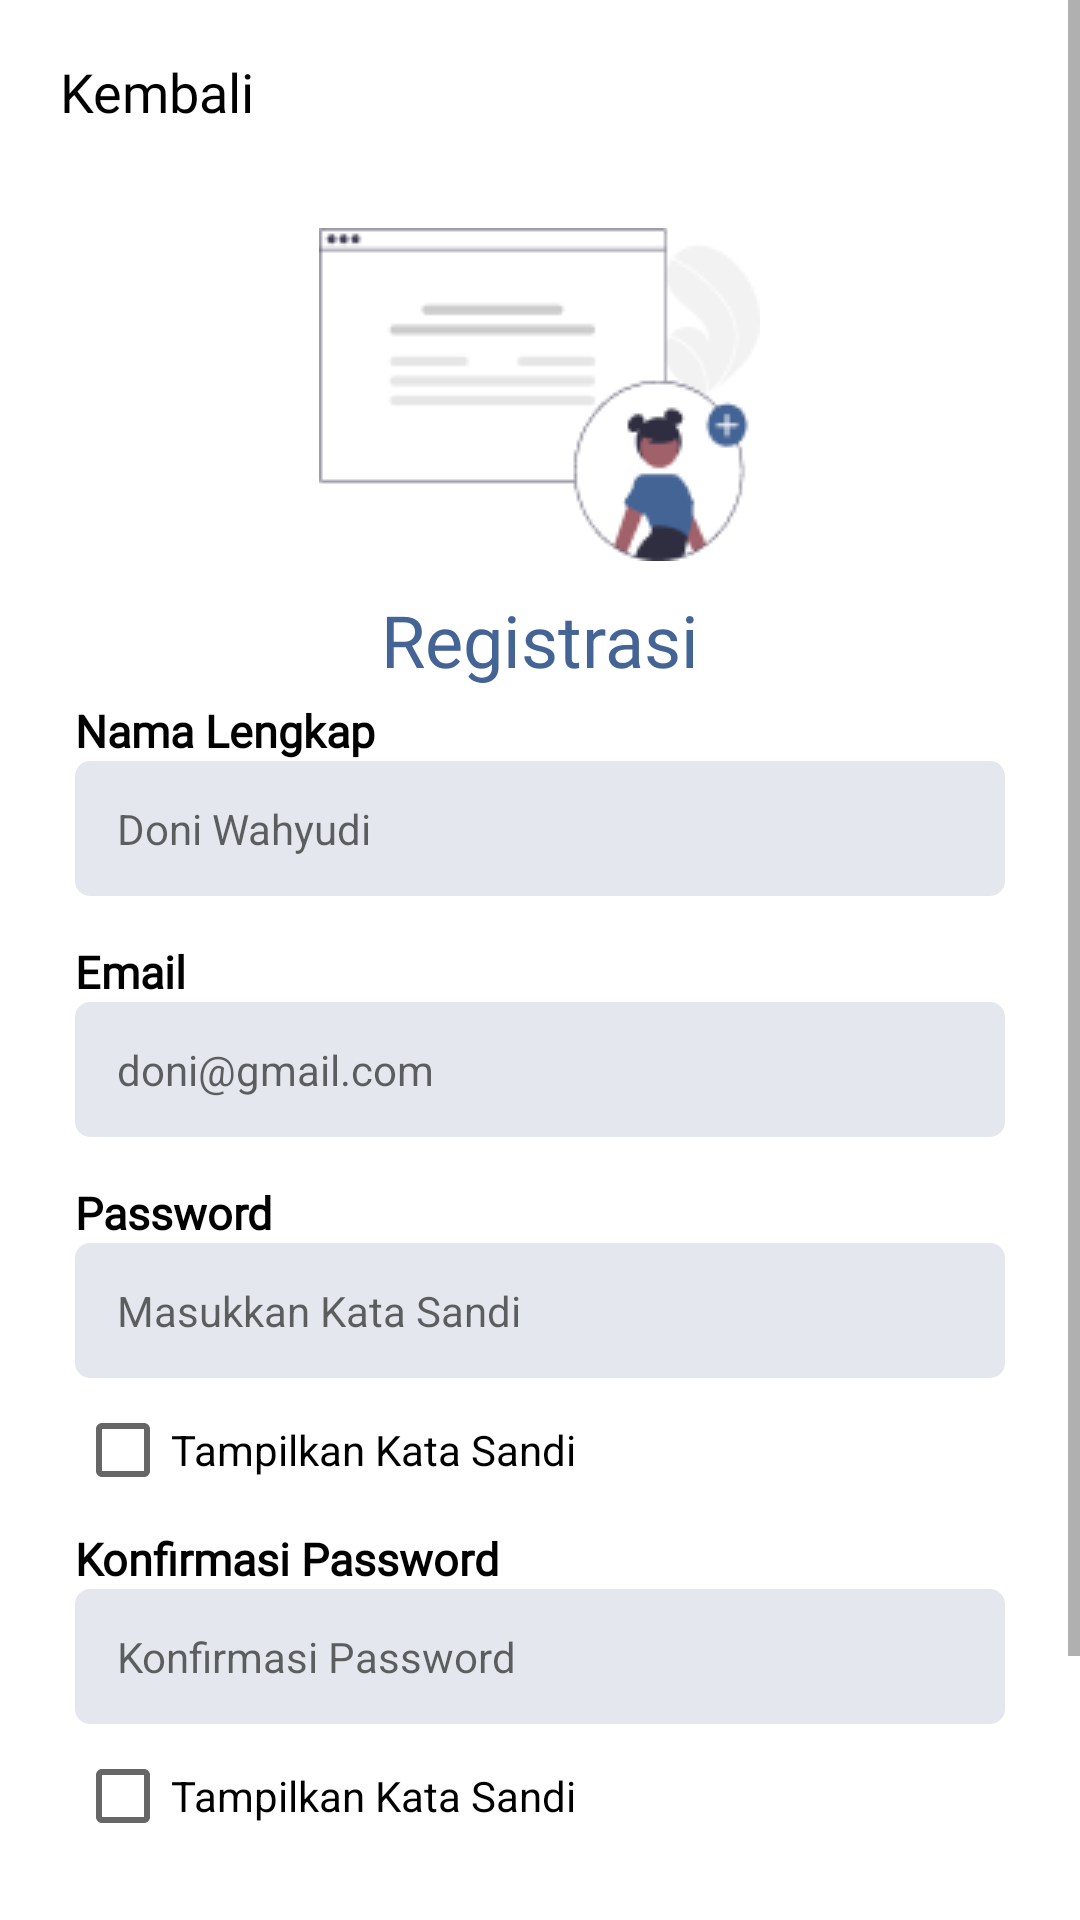

Reconstruct the res/layout file that produces this screen, plus the resources it refers to.
<!-- AndroidManifest.xml: application theme Theme.Final2 -->
<!-- res/layout/activity_register_user.xml -->
<?xml version="1.0" encoding="utf-8"?>
<ScrollView xmlns:android="http://schemas.android.com/apk/res/android"
    xmlns:tools="http://schemas.android.com/tools"
    android:layout_width="match_parent"
    android:layout_height="wrap_content"
    tools:context=".User.RegisterUser">

    <LinearLayout
        android:layout_width="match_parent"
        android:layout_height="wrap_content"
        android:orientation="vertical"
        tools:context=".User.RegisterUser">

        <androidx.appcompat.widget.Toolbar
            android:id="@+id/toolbarStaf"
            android:layout_width="match_parent"
            android:layout_height="wrap_content">

            <ImageView
                android:id="@+id/imgBack2"
                android:layout_width="wrap_content"
                android:layout_height="wrap_content"
                android:contentDescription="@string/back_button"
                android:src="@drawable/back" />

            <TextView
                android:layout_width="wrap_content"
                android:layout_height="wrap_content"
                android:layout_marginStart="20dp"
                android:fontFamily="@font/hind_bold"
                android:paddingTop="5dp"
                android:text="@string/kembali"
                android:textColor="@color/black"
                android:textSize="18sp" />

        </androidx.appcompat.widget.Toolbar>

        <ImageView
            android:layout_width="wrap_content"
            android:layout_height="wrap_content"
            android:layout_gravity="center"
            android:layout_marginTop="20dp"
            android:contentDescription="@string/image_register_user"
            android:src="@drawable/add_staff" />

        <TextView
            style="@style/judul"
            android:layout_width="wrap_content"
            android:layout_height="wrap_content"
            android:layout_gravity="center"
            android:layout_marginTop="10dp"
            android:text="@string/register"
            android:textColor="@color/biru" />

        <ProgressBar
            android:layout_gravity="center"
            android:id="@+id/progressBar"
            style="?android:attr/progressBarStyle"
            android:layout_width="wrap_content"
            android:layout_height="wrap_content"
            android:visibility="gone"
            tools:visibility="visible" />

        <TextView
            style="@style/keterangan"
            android:layout_width="wrap_content"
            android:layout_height="wrap_content"
            android:layout_marginTop="4dp"
            android:text="@string/nama_lengkap" />

        <EditText
            android:id="@+id/reg_name"
            android:layout_width="match_parent"
            android:layout_height="45dp"
            android:layout_marginLeft="25dp"
            android:layout_marginRight="25dp"
            android:autofillHints="name"
            android:background="@drawable/input_text"
            android:hint="@string/doni_wahyudi"
            android:inputType="text"
            android:paddingStart="14dp"
            android:textSize="14sp"
            tools:ignore="RtlSymmetry" />

        <TextView
            style="@style/keterangan"
            android:layout_width="wrap_content"
            android:layout_height="wrap_content"
            android:layout_marginTop="15dp"
            android:text="@string/email" />

        <EditText
            android:id="@+id/reg_email"
            android:layout_width="match_parent"
            android:layout_height="45dp"
            android:layout_marginLeft="25dp"
            android:layout_marginRight="25dp"
            android:autofillHints="emailAddress"
            android:background="@drawable/input_text"
            android:hint="@string/doni_gmail_com"
            android:inputType="textEmailAddress"
            android:paddingStart="14dp"
            android:textSize="14sp"
            tools:ignore="RtlSymmetry" />

        <TextView
            style="@style/keterangan"
            android:layout_width="wrap_content"
            android:layout_height="wrap_content"
            android:layout_marginTop="15dp"
            android:text="@string/password" />

        <EditText
            android:id="@+id/reg_pass"
            android:layout_width="match_parent"
            android:layout_height="45dp"
            android:layout_marginLeft="25dp"
            android:layout_marginRight="25dp"
            android:autofillHints="password"
            android:background="@drawable/input_text"
            android:hint="@string/masukkan_kata_sandi"
            android:inputType="textPassword"
            android:paddingStart="14dp"
            android:textSize="14sp"
            tools:ignore="RtlSymmetry" />

        <CheckBox
            android:id="@+id/show_pass_register_user"
            android:layout_width="match_parent"
            android:layout_height="wrap_content"
            android:layout_marginLeft="25dp"
            android:layout_marginRight="25dp"
            android:text="@string/tampilkan_kata_sandi" />

        <TextView
            style="@style/keterangan"
            android:layout_width="wrap_content"
            android:layout_height="wrap_content"
            android:layout_marginTop="2dp"
            android:text="@string/konfirmasi_password" />

        <EditText
            android:id="@+id/ConPassword_reg"
            android:layout_width="match_parent"
            android:layout_height="45dp"
            android:layout_marginLeft="25dp"
            android:layout_marginRight="25dp"
            android:autofillHints="password"
            android:background="@drawable/input_text"
            android:hint="@string/konfirmasi_password"
            android:inputType="textPassword"
            android:paddingStart="14dp"
            android:textSize="14sp"
            tools:ignore="RtlSymmetry" />

        <CheckBox
            android:id="@+id/show_konfpass_register_user"
            android:layout_width="match_parent"
            android:layout_height="wrap_content"
            android:layout_marginLeft="25dp"
            android:layout_marginRight="25dp"
            android:text="@string/tampilkan_kata_sandi" />

        <Button
            android:id="@+id/btnRegister_user"
            style="@style/text"
            android:layout_width="match_parent"
            android:layout_height="45dp"
            android:layout_marginLeft="25dp"
            android:layout_marginTop="24dp"
            android:layout_marginRight="25dp"
            android:background="@drawable/input_text"
            android:backgroundTint="@color/biru"
            android:text="@string/register" />

        <TextView
            android:id="@+id/tv_sign_in"
            style="@style/keterangan"
            android:layout_width="wrap_content"
            android:layout_height="wrap_content"
            android:layout_gravity="center"
            android:layout_marginLeft="25dp"
            android:layout_marginTop="10dp"
            android:layout_marginRight="25dp"
            android:layout_marginBottom="20dp"
            android:text="@string/back_to_sign_in" />

    </LinearLayout>

</ScrollView>
<!-- resources referenced by this layout -->
<resources>
  <color name="biru">#446495</color>
  <color name="black">#FF000000</color>
  <!-- drawable add_staff: png bitmap (drawable, 4670 bytes) -->
  <!-- drawable input_text (drawable) -->
  <?xml version="1.0" encoding="utf-8"?>
  <shape xmlns:android="http://schemas.android.com/apk/res/android"
      android:shape="rectangle">
      <solid android:color="#E4E8EE" />
      <corners android:radius="5dp" />
  </shape>
  <string name="back_button">Back_Button</string>
  <string name="back_to_sign_in">Sudah punya akun? Masuk</string>
  <string name="doni_gmail_com">doni@gmail.com</string>
  <string name="doni_wahyudi">Doni Wahyudi</string>
  <string name="email">Email</string>
  <string name="image_register_user">Image Register User</string>
  <string name="kembali">Kembali</string>
  <string name="konfirmasi_password">Konfirmasi Password</string>
  <string name="masukkan_kata_sandi">Masukkan Kata Sandi</string>
  <string name="nama_lengkap">Nama Lengkap</string>
  <string name="password">Password</string>
  <string name="register">Registrasi</string>
  <string name="tampilkan_kata_sandi">Tampilkan Kata Sandi</string>
  <style name="judul">
          <item name="android:fontFamily">@font/hind_semibold</item>
          <item name="android:textSize">24sp</item>
          <item name="color">@color/white</item>
      </style>
  <style name="keterangan">
          <item name="android:fontFamily">@font/hind_semibold</item>
          <item name="android:textSize">15sp</item>
          <item name="android:textColor">@color/black</item>
          <item name="android:textStyle">bold</item>
          <item name="android:layout_marginLeft">25dp</item>
      </style>
  <style name="text">
          <item name="android:fontFamily">@font/hind_semibold</item>
          <item name="android:textSize">20sp</item>
          <item name="color">@color/white</item>
      </style>
  <style name="Theme.Final2" parent="Theme.MaterialComponents.DayNight.DarkActionBar">
          
          <item name="colorPrimary">@color/biru</item>
          <item name="colorPrimaryVariant">@color/biru</item>
          <item name="colorOnPrimary">@color/white</item>
          
          <item name="colorSecondary">@color/teal_200</item>
          <item name="colorSecondaryVariant">@color/teal_700</item>
          <item name="colorOnSecondary">@color/black</item>
          
          <item name="android:statusBarColor">?attr/colorPrimaryVariant</item>
          
      </style>
  <color name="white">#FFFFFFFF</color>
  <color name="teal_200">#FF03DAC5</color>
  <color name="teal_700">#FF018786</color>
</resources>
